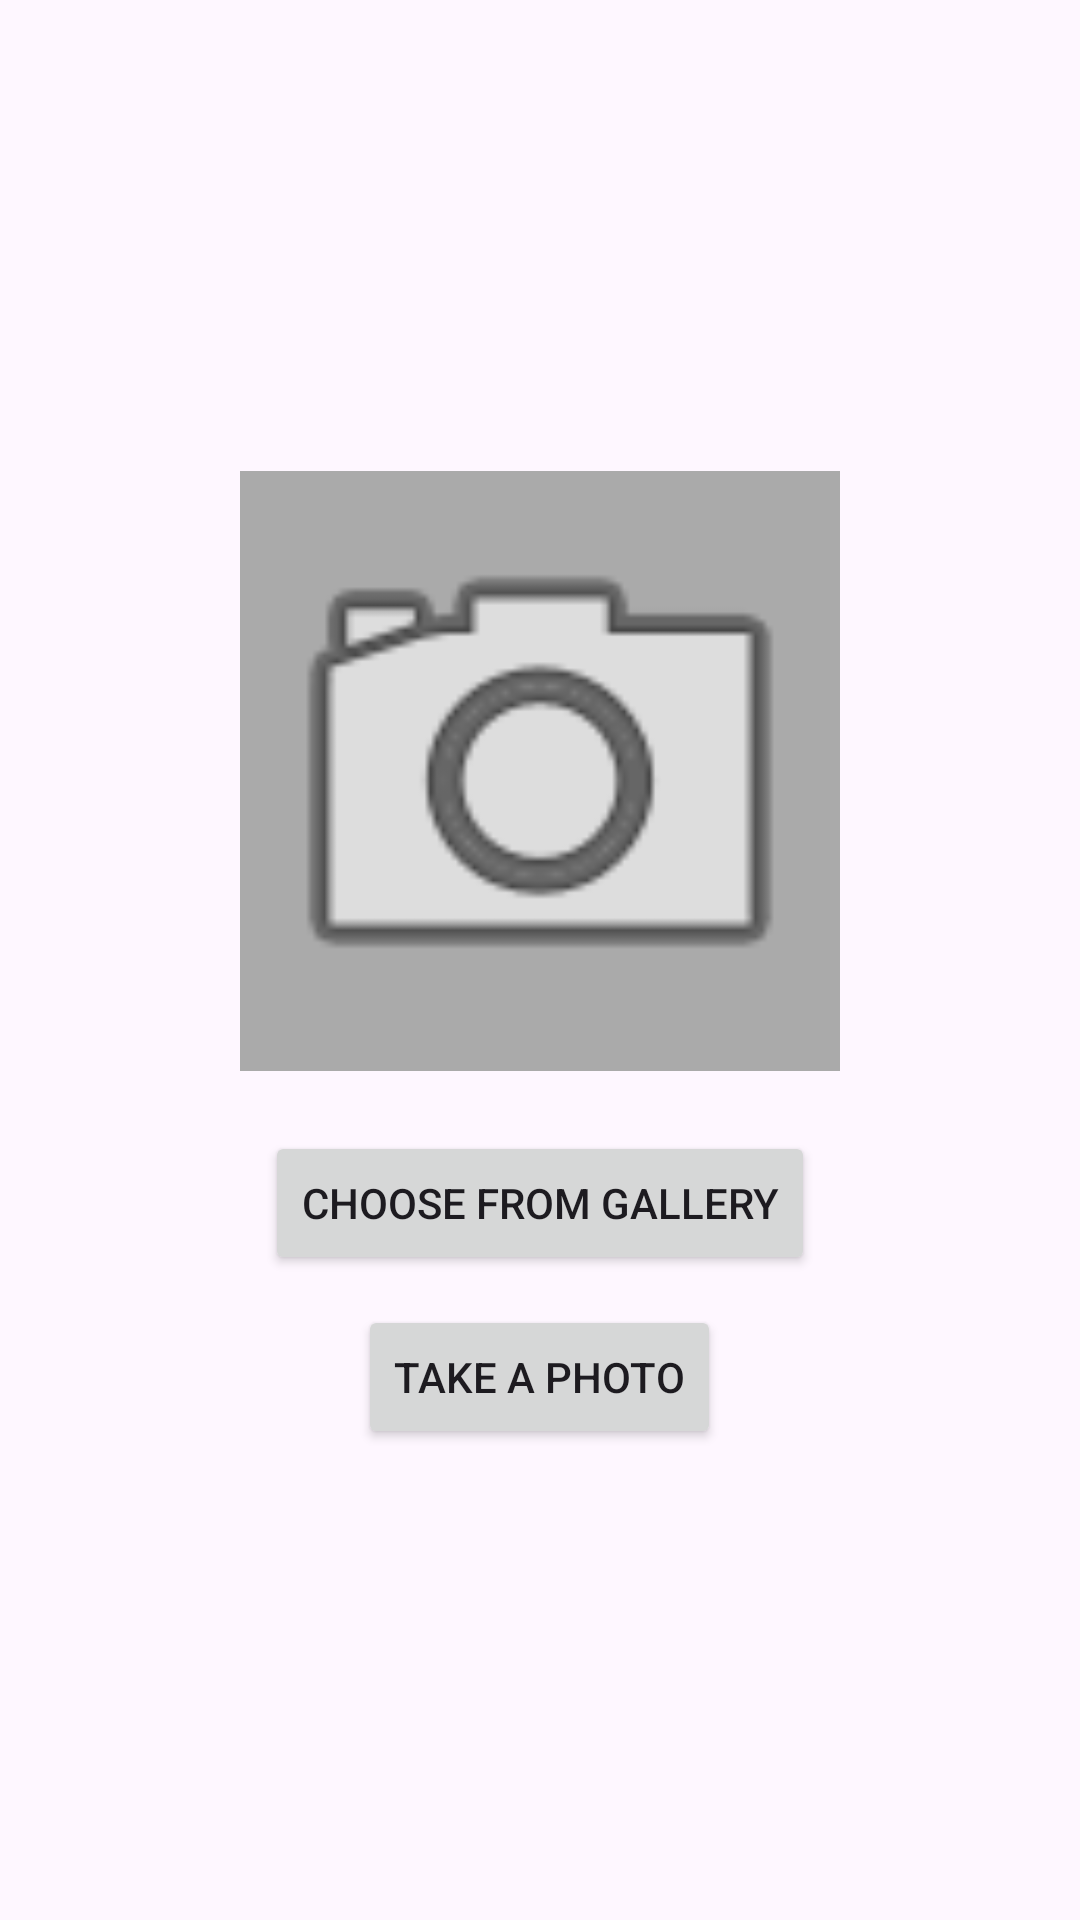

Here is an Android app screen rendered from its layout file. Give the layout XML and the strings, colors and styles it references.
<!-- AndroidManifest.xml: application theme Theme.Prog7313G2 -->
<!-- res/layout/activity_profile.xml -->
<?xml version="1.0" encoding="utf-8"?>
<LinearLayout xmlns:android="http://schemas.android.com/apk/res/android"
    android:layout_width="match_parent"
    android:layout_height="match_parent"
    android:orientation="vertical"
    android:gravity="center"
    android:padding="20dp">

    
    <ImageView
        android:id="@+id/profileImageView"
        android:layout_width="200dp"
        android:layout_height="200dp"
        android:src="@android:drawable/ic_menu_camera"
        android:scaleType="centerCrop"
        android:background="@android:color/darker_gray" />

    
    <Button
        android:id="@+id/btnChooseGallery"
        android:layout_width="wrap_content"
        android:layout_height="wrap_content"
        android:text="Choose from Gallery"
        android:layout_marginTop="20dp"/>

    
    <Button
        android:id="@+id/btnTakePhoto"
        android:layout_width="wrap_content"
        android:layout_height="wrap_content"
        android:text="Take a Photo"
        android:layout_marginTop="10dp"/>

</LinearLayout>
<!-- resources referenced by this layout -->
<resources>
  <style name="Theme.Prog7313G2" parent="Base.Theme.Prog7313G2" />
  <style name="Base.Theme.Prog7313G2" parent="Theme.Material3.DayNight.NoActionBar">
          
          
      </style>
</resources>
